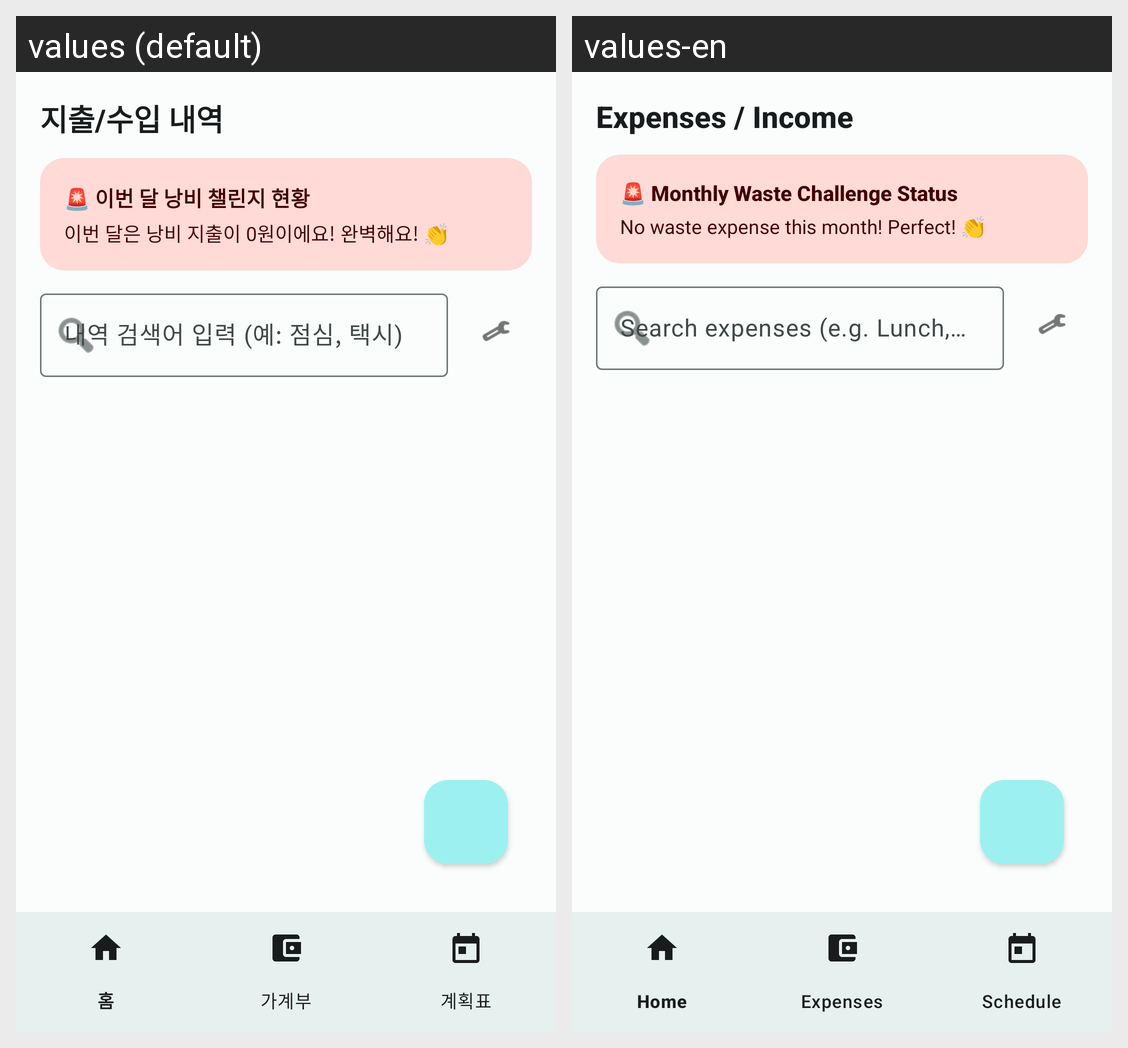

Strings drawn on this Android screen and how each of the app's shown locales translates them:
Android screen res/layout/activity_expense.xml rendered under 2 locales, left to right: values (default), values-en. Device: Nexus 5 (rendered at 1080×1920; each locale shown at half size, 540×960, under a caption strip naming it); theme Theme.마이라이프메니저.
Strings drawn on this screen, with the default value and each locale's value (text and hints the layout hard-codes, and strings that could not be matched under every locale, appear in the picture but are not listed):

expense_title
  values: 지출/수입 내역
  values-en: Expenses / Income

waste_report_title
  values: 🚨 이번 달 낭비 챌린지 현황
  values-en: 🚨 Monthly Waste Challenge Status

waste_report_zero
  values: 이번 달은 낭비 지출이 0원이에요! 완벽해요! 👏
  values-en: No waste expense this month! Perfect! 👏

hint_search_expense
  values: 내역 검색어 입력 (예: 점심, 택시)
  values-en: Search expenses (e.g. Lunch, Taxi)
